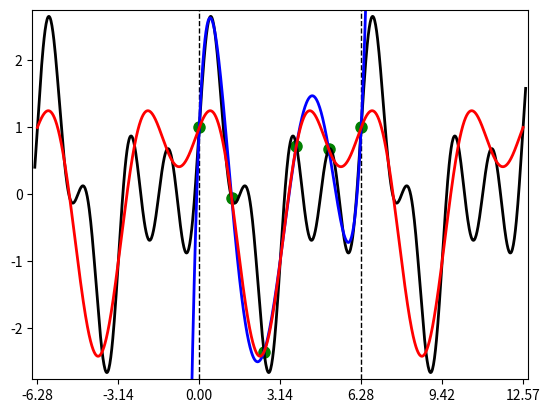

Write Python code to recreate this figure.
# Demo codes to perform all numerical experiments in chapter 3.1 of my lecture notes
# "Numerische Mathematik 1".
#
# Tested on the Linux console with Python 3.12.6 and NumPy 2.1.1,
# but any recent Python, NumPy and MatPlotLib should do the trick.
#
# (c) 2019-2024, dominik.goeddeke@mathematik.uni-stuttgart.de
#
# Scroll to the end of the file to comment in/out selected functionality.
#
# Warning: the way we do Lagrange interpolation here via
#   np.polyfit() and np.polyval()
# is numerically unstable and a hack, we abuse another method (see Chapter 6.1) 
# because it requires less typing. 
# In your codes, you should really be using divided differences.


#######################################################
# imports
#######################################################

import matplotlib.pyplot as plt    # for plotting
import numpy as np                 # for linear algebra

import warnings
warnings.filterwarnings("ignore")  # highly discouraged, used because in trigcardinal() 
                                   # we deliberately divide by zero

#######################################################

def plot1() :
  # generates figure 3.1
  n = 100
  xexact = np.linspace(0,np.pi,n+2)  # nothing fancy, just standard function plotting
  sinexact = np.sin(xexact)
  x = np.array([0, np.pi/2, np.pi])  # function plotting with three evaluations instead of "smoothly many"
  sinx = np.sin(x)
  plt.plot(xexact,sinexact, color='blue', linestyle='-', linewidth=2, markersize=2)
  plt.plot(x,sinx, color='green', linestyle='-', linewidth=2, markersize=2)
  plt.savefig('motivation_example2_1.pdf')
  plt.close()

#######################################################

def plot2() :
  # generates figure 3.1
  n = 100
  xexact = np.linspace(0,np.pi,n+2)
  sinexact = np.sin(xexact)
  x = np.array([0, np.pi/4, np.pi/2, 3*np.pi/4, np.pi])
  sinx = np.sin(x)
  plt.plot(xexact,sinexact, color='blue', linestyle='-', linewidth=2, markersize=2)
  plt.plot(x,sinx, color='green', linestyle='-', linewidth=2, markersize=2)
  plt.savefig('motivation_example2_2.pdf')
  plt.close()

#######################################################

def plot3() :
  # generates figure 3.1
  n = 100
  xexact = np.linspace(0,np.pi,n+2)
  sinexact = np.sin(xexact)
  x = np.array([0, np.pi/8, np.pi/4, 3*np.pi/8, np.pi/2, 5*np.pi/8, 3*np.pi/4, 7*np.pi/8, np.pi])
  sinx = np.sin(x)
  plt.plot(xexact,sinexact, color='blue', linestyle='-', linewidth=2, markersize=2)
  plt.plot(x,sinx, color='green', linestyle='-', linewidth=2, markersize=2)
  plt.savefig('motivation_example2_3.pdf')
  plt.close()

#######################################################
# stuff to generate figure 3.2
# shamelessly adapted from https://en.wikipedia.org/wiki/Trigonometric_interpolation
# all this will be explained in Numerische Mathematik 2
# for this lecture, I recommend to ignore the code
#######################################################

def f_trig(x) :                  # function to interpolate
  return np.sin(2*x) + np.sin(4*x) + np.cos(x)

def triginterp(xi,x,y) :         # computes the triginometric interpolant of the pairs x,y
  N = len(x)                     # in all points in xi
  h = 2/N;                       # adjust the spacing of the given independent variable
  scale = (x[1]-x[0]) / h
  x = x/scale
  xi = xi/scale
  P = np.zeros(len(xi))          # evaluate interpolant
  for k in range(0,N,1) :
    P = P + y[k]*trigcardinal(xi-x[k],N)
  return P

def trigcardinal(x,N) :          # helper function to compute the terms of the interpolant
  if np.mod(N,2)==1 :            # odd number of interpolation points
    tau = np.sin(N*np.pi*x/2) / (N*np.sin(np.pi*x/2))
  else :                         # even number of interpolation points
    tau = np.sin(N*np.pi*x/2) / (N*np.tan(np.pi*x/2))
  tau[x==0] = 1                  # fix value at x=0 instead of divide by zero
  return tau

def plot4() :
  # set xtics to multiples of pi
  plt.xticks(np.arange(-2*np.pi,5*np.pi,step=np.pi))

  # plot two helper lines
  plt.axvline(x=0, color='black', linestyle='--', linewidth=1, markersize=1)
  plt.axvline(x=2*np.pi, color='black', linestyle='--', linewidth=1, markersize=1)

  # define and plot interpolation points
  n = 5
  x_points = np.linspace(0,2*np.pi,n+1)
  y_points = f_trig(x_points)
  plt.plot(x_points,y_points, color='green', marker='o', markersize=8, linestyle=' ')

  # plot original function
  nn = 1000  # linspace stepsize for plotting
  x_orig = np.linspace(-2*np.pi-0.1,4*np.pi+0.1,nn+2)
  y_orig = f_trig(x_orig)
  plt.plot(x_orig,y_orig, color='black', linestyle='-', linewidth=2, markersize=2)

  # compute (using NumPy functions) and plot Lagrange interpolant
  x_poly = np.linspace(0,2*np.pi,n+1)            # interpolation points
  y_poly = f_trig(x_poly)                        # values to interpolate
  pol = np.polyfit(x_poly,y_poly,len(x_poly)-1)  # coefficients of the interpolating polynomial (note that this computes a least squares approximation, which coincides with the Lagrange interpolant since degree = n-1
  y_poly = np.polyval(pol,x_orig)                # important: evaluate polynomial everywhere for plotting, not just at interpolation points
  plt.plot(x_orig,y_poly, color='blue', linestyle='-', linewidth=2, markersize=2)

  # adjust axis to actually see something
  plt.axis([min(x_orig)-0.1, max(x_orig)+0.1, min(y_orig)-0.1, max(y_orig)+0.1])

  # compute (using https://en.wikipedia.org/wiki/Trigonometric_interpolation) the trigonometric interpolant in [0,2pi]
  x_trig = x_points[:-1]                     # don't use last point on the right side for trigo interpolation
  y_trig = f_trig(x_trig)                    # values to interpolate in plot space
  xi_trig = np.linspace(0,2*np.pi,nn)
  y_trig = triginterp(xi_trig,x_trig,y_trig) # compute trigonometric interpolant values in plot points
  # concatenate periodic interpolants for final plot
  xi_trig = np.concatenate((xi_trig - 2*np.pi, xi_trig, xi_trig + 2*np.pi))
  y_trig = np.concatenate((y_trig, y_trig, y_trig))

  plt.plot(xi_trig,y_trig, color='red', linestyle='-', linewidth=2, markersize=2)
  plt.savefig('motivation_poly_trig.pdf')
  plt.close()

#######################################################
# actual scripting area
#######################################################


#plot1()
#plot2()
#plot3()
plot4()
